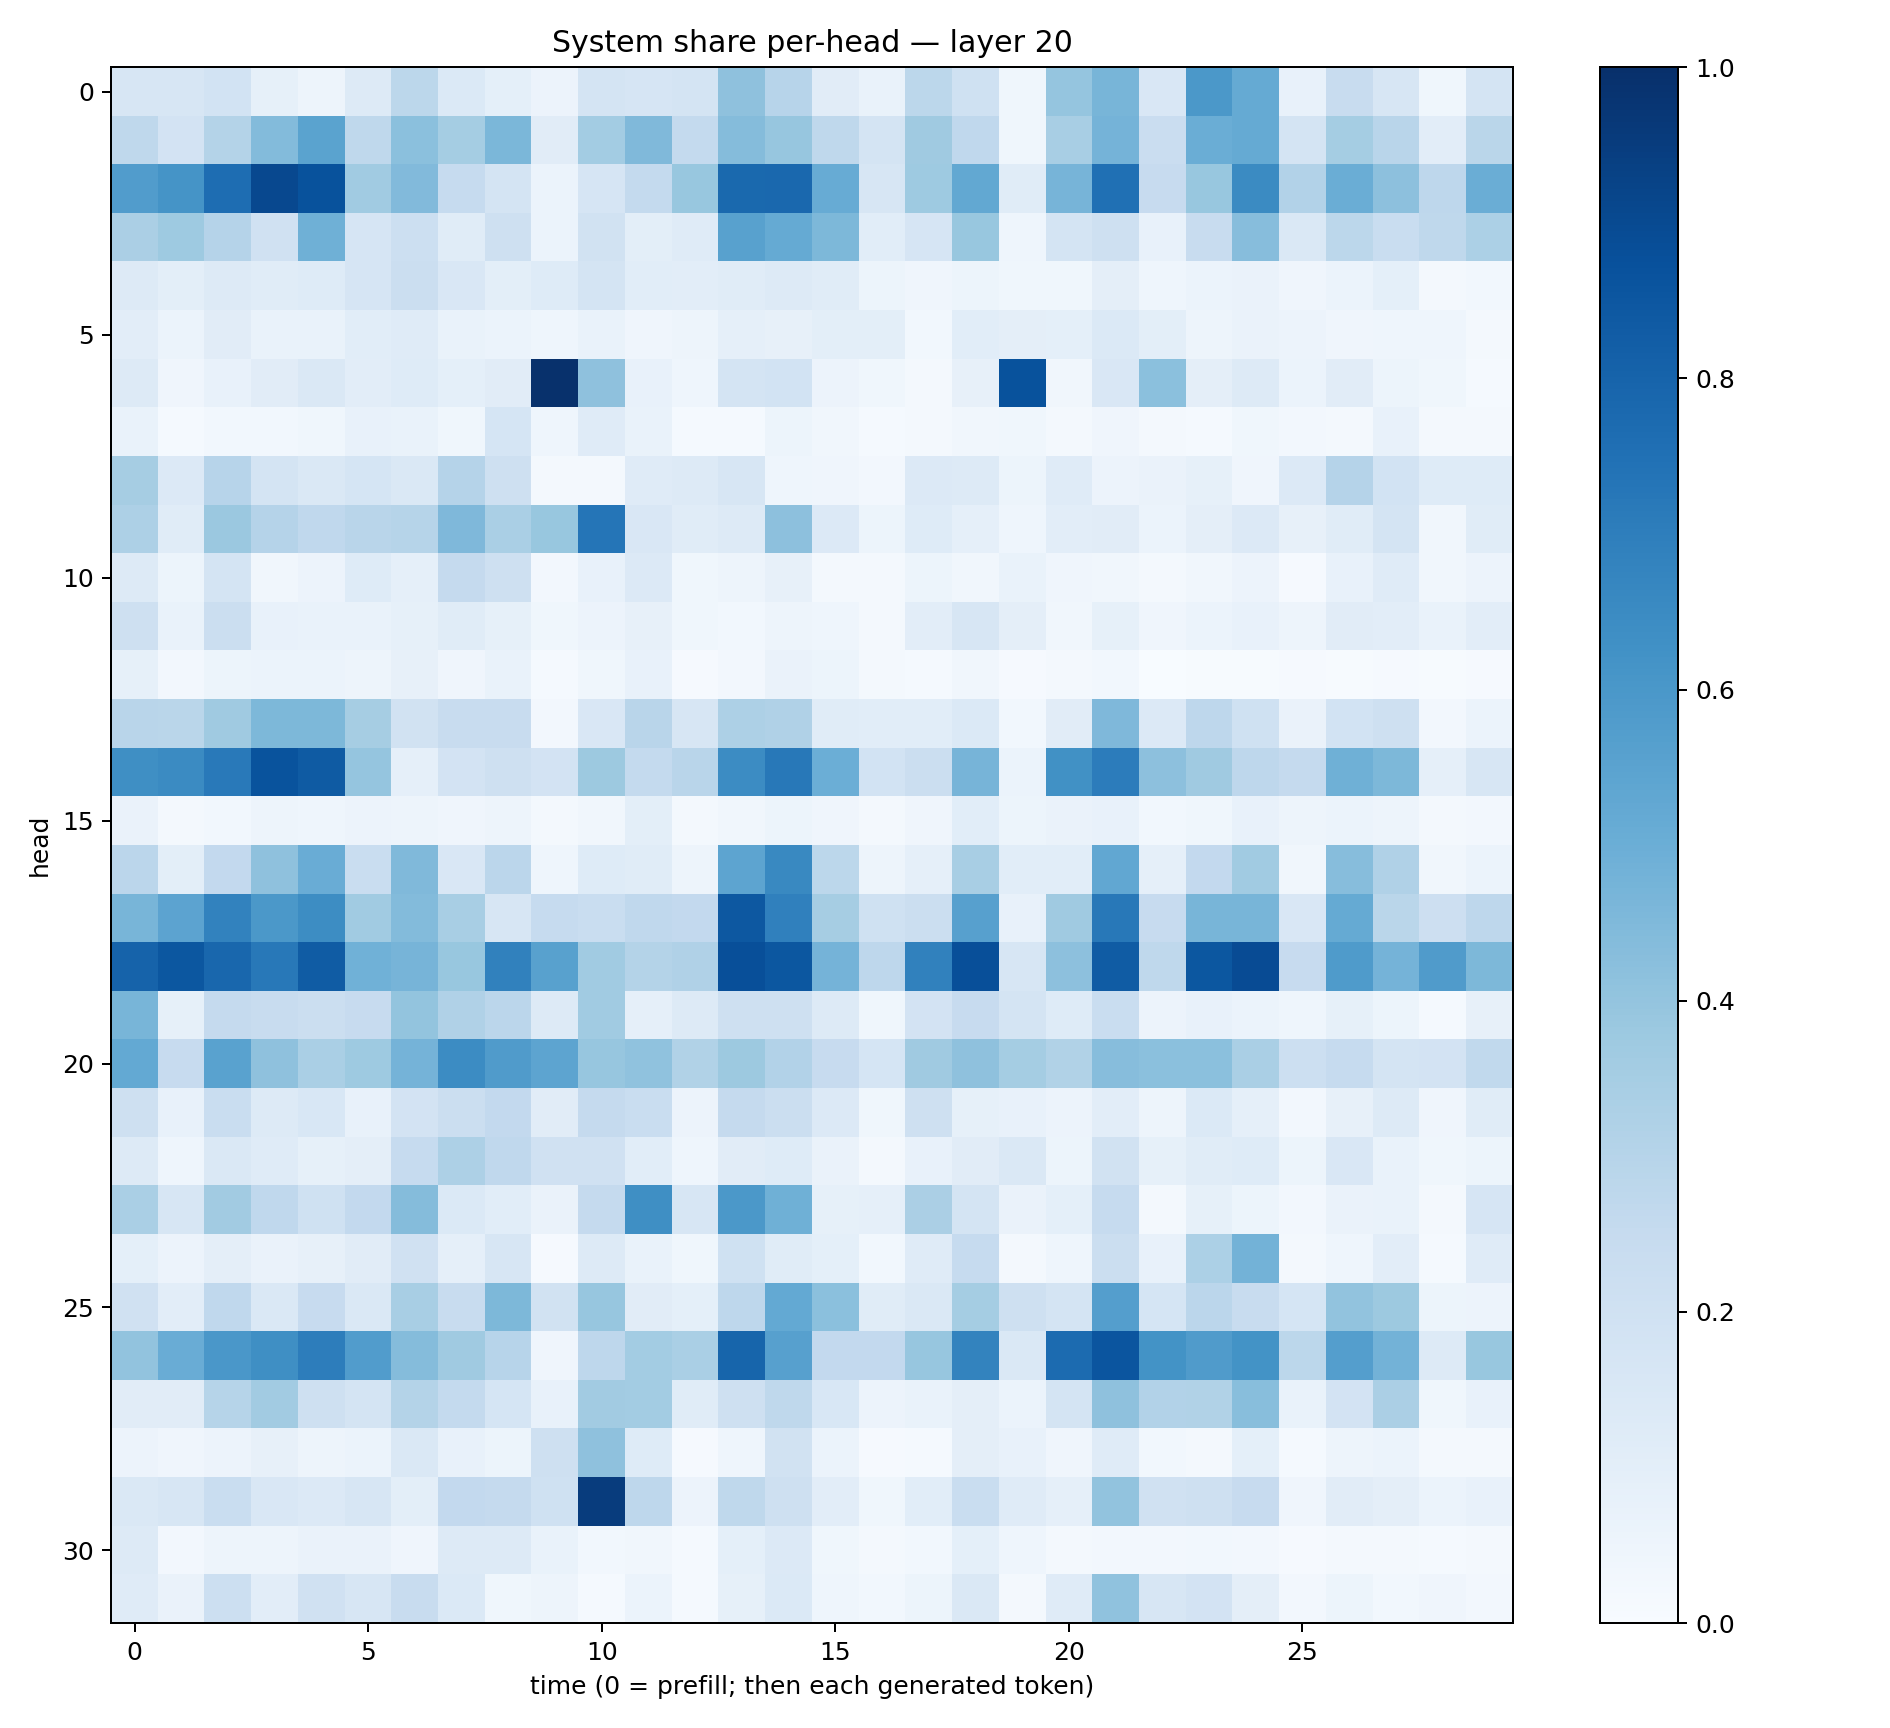

The file beside this chart, header and first rows:
0.16024163, 0.16170782, 0.18732336, 0.084271565, 0.050322212, 0.13217743, 0.280248, 0.1381782, 0.08991448, 0.058374677, 0.1788246, 0.16613215, 0.17532912, 0.41308033, 0.29455668, 0.112399735, 0.06994318, 0.27932587, 0.20285307, 0.035828326, 0.39598638, 0.46808222, 0.15165702, 0.5954065
0.2721, 0.1815, 0.3048, 0.4407, 0.548, 0.2723, 0.4181, 0.3529, 0.4587, 0.1095, 0.3568, 0.4454, 0.2546, 0.4357, 0.3914, 0.2714, 0.1789, 0.3698, 0.269, 0.03641, 0.3426, 0.4754, 0.2286, 0.5034
0.5755, 0.6154, 0.7629, 0.9037, 0.8707, 0.3672, 0.4427, 0.2468, 0.1764, 0.05885, 0.1655, 0.2578, 0.3886, 0.7789, 0.7829, 0.5103, 0.1575, 0.3744, 0.5266, 0.115, 0.4711, 0.7503, 0.2429, 0.3891
0.3349, 0.3736, 0.3026, 0.1976, 0.4908, 0.1643, 0.2183, 0.1141, 0.2076, 0.05952, 0.1919, 0.1009, 0.1188, 0.5566, 0.518, 0.4533, 0.109, 0.1669, 0.3892, 0.04608, 0.1779, 0.208, 0.07662, 0.2367
0.1282, 0.09894, 0.1266, 0.1133, 0.1231, 0.1652, 0.2243, 0.1496, 0.09959, 0.1229, 0.1786, 0.1084, 0.104, 0.1153, 0.1314, 0.117, 0.05189, 0.04171, 0.05163, 0.03538, 0.03585, 0.09747, 0.04685, 0.06109
0.1032, 0.06162, 0.1111, 0.068, 0.06933, 0.1086, 0.1193, 0.06681, 0.06206, 0.04601, 0.06654, 0.04143, 0.04896, 0.08954, 0.08152, 0.1015, 0.1007, 0.0292, 0.1076, 0.09726, 0.09105, 0.1405, 0.09985, 0.04922
0.1308, 0.04115, 0.07194, 0.1112, 0.1447, 0.1053, 0.1248, 0.09222, 0.1101, 0.996, 0.4129, 0.07238, 0.0452, 0.177, 0.1865, 0.05708, 0.03525, 0.01893, 0.07917, 0.8707, 0.03156, 0.15, 0.4188, 0.0939
0.06727, 0.0125, 0.02924, 0.02928, 0.03538, 0.07325, 0.06706, 0.03536, 0.1689, 0.04525, 0.1177, 0.06679, 0.01381, 0.01421, 0.05267, 0.03202, 0.01517, 0.0189, 0.03465, 0.03691, 0.02123, 0.03971, 0.01905, 0.01538
0.3503, 0.1338, 0.2965, 0.1723, 0.1446, 0.1701, 0.144, 0.3015, 0.2107, 0.02308, 0.02183, 0.1194, 0.1327, 0.1597, 0.04464, 0.04216, 0.02724, 0.1356, 0.1264, 0.05178, 0.1177, 0.05842, 0.06585, 0.08294
0.3278, 0.1165, 0.3822, 0.3038, 0.2679, 0.2908, 0.3004, 0.4523, 0.337, 0.3905, 0.7313, 0.15, 0.1142, 0.1273, 0.4179, 0.1351, 0.05385, 0.1224, 0.08893, 0.04493, 0.1045, 0.1113, 0.06037, 0.09625
0.127, 0.05215, 0.1772, 0.03509, 0.05619, 0.1233, 0.08688, 0.2529, 0.2054, 0.02508, 0.07748, 0.1352, 0.03849, 0.05069, 0.07924, 0.02253, 0.02292, 0.05122, 0.03422, 0.07024, 0.04189, 0.03309, 0.01976, 0.03229
0.2094, 0.06938, 0.222, 0.07394, 0.06894, 0.06756, 0.08542, 0.1152, 0.08521, 0.03667, 0.05695, 0.08117, 0.03574, 0.02865, 0.04761, 0.045, 0.01801, 0.1018, 0.163, 0.09442, 0.03344, 0.08423, 0.04243, 0.06005
0.08273, 0.02707, 0.05124, 0.06021, 0.0602, 0.04834, 0.07818, 0.0427, 0.06762, 0.01357, 0.03661, 0.07378, 0.01136, 0.02464, 0.06543, 0.05211, 0.02309, 0.01416, 0.03192, 0.009475, 0.01906, 0.02834, 0.00382, 0.006039
0.2916, 0.287, 0.3683, 0.4539, 0.4552, 0.3481, 0.1928, 0.2361, 0.2413, 0.02698, 0.1514, 0.2913, 0.1575, 0.3249, 0.3202, 0.1161, 0.1092, 0.1077, 0.137, 0.02895, 0.1129, 0.4512, 0.1364, 0.2736
0.6344, 0.6506, 0.7172, 0.8666, 0.8347, 0.3974, 0.08921, 0.1826, 0.2075, 0.1826, 0.3767, 0.2558, 0.2907, 0.6469, 0.7214, 0.4985, 0.1865, 0.2253, 0.4717, 0.06191, 0.627, 0.7066, 0.416, 0.3685
0.06363, 0.02242, 0.02829, 0.04978, 0.04646, 0.05739, 0.04948, 0.04273, 0.0474, 0.01673, 0.03192, 0.0991, 0.02164, 0.03366, 0.05295, 0.03915, 0.01623, 0.04089, 0.1071, 0.05228, 0.0627, 0.07779, 0.03107, 0.03748
0.2841, 0.09986, 0.2596, 0.413, 0.5056, 0.2336, 0.4469, 0.1493, 0.2835, 0.04423, 0.1219, 0.1171, 0.04769, 0.5398, 0.6588, 0.2797, 0.04861, 0.08815, 0.3414, 0.1069, 0.1074, 0.5295, 0.08873, 0.2601
0.4677, 0.5441, 0.6817, 0.5963, 0.6427, 0.367, 0.4387, 0.3404, 0.1628, 0.2487, 0.2309, 0.2679, 0.2596, 0.8459, 0.6882, 0.3489, 0.2004, 0.2198, 0.5595, 0.07679, 0.3695, 0.7214, 0.2457, 0.4675
0.8018, 0.8501, 0.7855, 0.72, 0.8296, 0.4866, 0.4695, 0.39, 0.6844, 0.5549, 0.3672, 0.3048, 0.3172, 0.8824, 0.8481, 0.4745, 0.2752, 0.6854, 0.8816, 0.161, 0.4157, 0.8305, 0.2733, 0.8513
0.4675, 0.08545, 0.2516, 0.2383, 0.2228, 0.2433, 0.4011, 0.3176, 0.2826, 0.1303, 0.3663, 0.08641, 0.1261, 0.2036, 0.2078, 0.1281, 0.03712, 0.1822, 0.2451, 0.1737, 0.1228, 0.2343, 0.05559, 0.0736
0.5231, 0.2455, 0.5525, 0.4122, 0.3374, 0.3738, 0.4741, 0.6476, 0.5786, 0.5429, 0.3907, 0.409, 0.3159, 0.3773, 0.3093, 0.2456, 0.1712, 0.3681, 0.4137, 0.3549, 0.3155, 0.4308, 0.4214, 0.4204
0.2078, 0.07506, 0.2335, 0.131, 0.1538, 0.07441, 0.1822, 0.2233, 0.2586, 0.1115, 0.2536, 0.2309, 0.05804, 0.2517, 0.2202, 0.1343, 0.03899, 0.2055, 0.08448, 0.0743, 0.05629, 0.1024, 0.04994, 0.1393
0.1266, 0.04645, 0.1423, 0.1206, 0.08269, 0.09575, 0.2482, 0.3255, 0.2668, 0.1979, 0.1955, 0.1068, 0.04551, 0.1132, 0.1226, 0.06569, 0.02284, 0.0707, 0.1107, 0.1423, 0.05178, 0.1882, 0.08591, 0.114
0.3382, 0.1566, 0.3612, 0.2685, 0.202, 0.259, 0.4373, 0.14, 0.1081, 0.06397, 0.2506, 0.635, 0.1623, 0.5972, 0.492, 0.08213, 0.08954, 0.3353, 0.1723, 0.06259, 0.09021, 0.2464, 0.02146, 0.0843
0.09272, 0.05729, 0.09522, 0.06587, 0.08102, 0.1112, 0.198, 0.08845, 0.1598, 0.00797, 0.1251, 0.06944, 0.03733, 0.2005, 0.1164, 0.09223, 0.02946, 0.1181, 0.2495, 0.02281, 0.04331, 0.2213, 0.07756, 0.3282
0.1966, 0.1021, 0.2658, 0.1416, 0.243, 0.1438, 0.3401, 0.2348, 0.4543, 0.1928, 0.3907, 0.1129, 0.09052, 0.275, 0.5198, 0.4208, 0.1151, 0.1443, 0.3546, 0.2093, 0.1723, 0.57, 0.1687, 0.2831
0.4051, 0.5042, 0.5981, 0.6339, 0.7009, 0.576, 0.4359, 0.369, 0.2932, 0.04019, 0.2744, 0.3571, 0.3378, 0.7932, 0.5603, 0.2614, 0.2578, 0.3926, 0.6775, 0.1483, 0.7705, 0.8555, 0.6186, 0.58
0.1101, 0.1094, 0.298, 0.3594, 0.2044, 0.1723, 0.3061, 0.2544, 0.1709, 0.07315, 0.3611, 0.3555, 0.1164, 0.2043, 0.2715, 0.1532, 0.05479, 0.06862, 0.09616, 0.06018, 0.1788, 0.4121, 0.3093, 0.3143
0.05809, 0.03983, 0.05851, 0.08119, 0.05007, 0.06127, 0.1473, 0.07376, 0.05425, 0.2034, 0.4104, 0.1242, 0.01123, 0.0456, 0.1902, 0.06045, 0.009913, 0.01217, 0.09607, 0.07258, 0.03984, 0.1178, 0.02919, 0.02073
0.1467, 0.163, 0.2319, 0.1494, 0.1346, 0.164, 0.1002, 0.2599, 0.2512, 0.2015, 0.9518, 0.2745, 0.05558, 0.2699, 0.2048, 0.1037, 0.03695, 0.1088, 0.2324, 0.1194, 0.08615, 0.4057, 0.197, 0.2047
0.1291, 0.02463, 0.0473, 0.04804, 0.06507, 0.06585, 0.04122, 0.13, 0.1316, 0.06981, 0.02805, 0.03325, 0.01294, 0.09049, 0.1332, 0.03681, 0.01952, 0.02864, 0.09344, 0.04351, 0.01678, 0.02726, 0.02617, 0.03002
0.1203, 0.06575, 0.217, 0.102, 0.1962, 0.1623, 0.237, 0.1388, 0.03782, 0.04972, 0.01228, 0.0615, 0.01183, 0.08255, 0.1384, 0.04342, 0.03059, 0.05393, 0.1428, 0.0224, 0.1205, 0.4101, 0.1614, 0.1808
